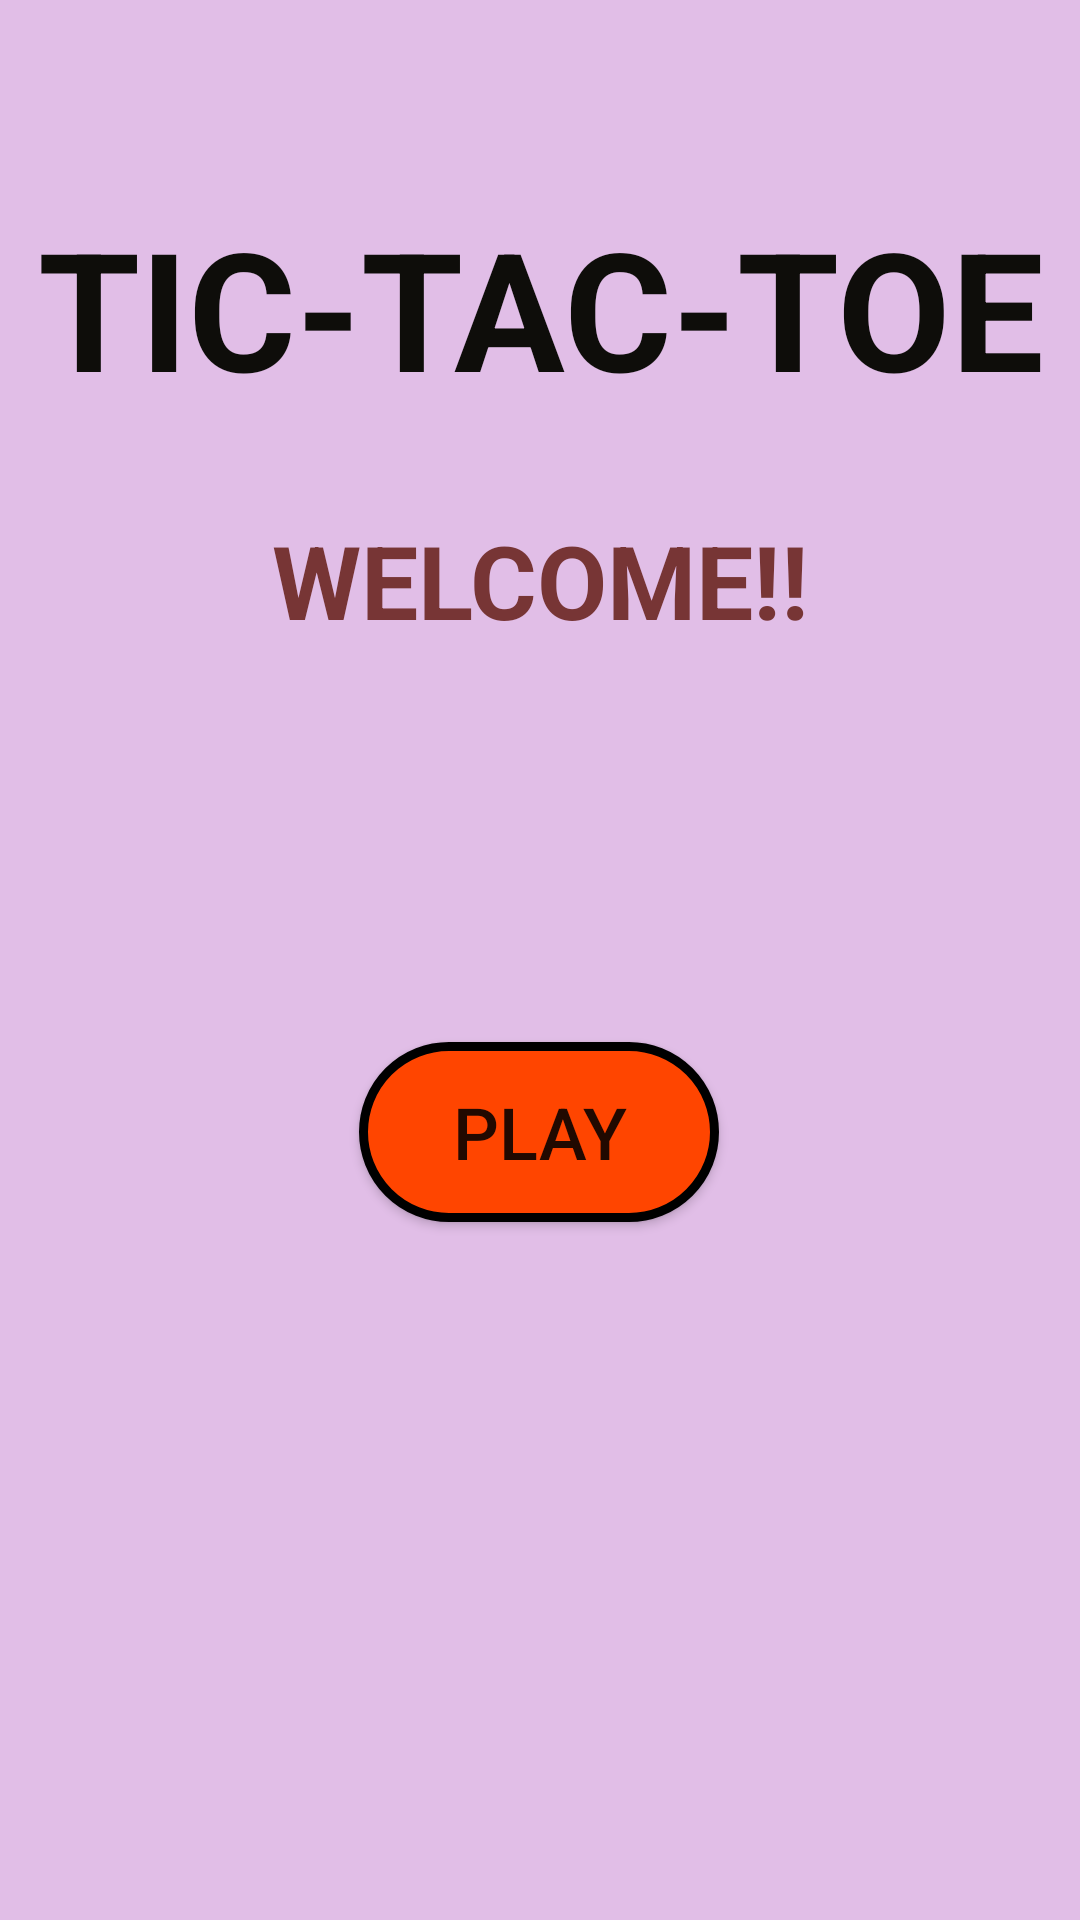

Layout XML and referenced resources for this Android screen:
<!-- AndroidManifest.xml: application theme Theme.TiTaTo -->
<!-- res/layout/activity_main.xml -->
<?xml version="1.0" encoding="utf-8"?>
<androidx.constraintlayout.widget.ConstraintLayout xmlns:android="http://schemas.android.com/apk/res/android"
    xmlns:app="http://schemas.android.com/apk/res-auto"
    xmlns:tools="http://schemas.android.com/tools"
    android:layout_width="match_parent"
    android:layout_height="match_parent"
    tools:context=".MainActivity"
    android:background="#E1BEE7">

    <TextView
        android:id="@+id/textView2"
        android:layout_width="335dp"
        android:layout_height="102dp"
        android:text="@string/main_welcome"
        android:textAlignment="center"
        android:textAppearance="@style/TextAppearance.AppCompat.Display1"
        android:textColor="#773535"
        android:textColorLink="#3F51B5"
        android:textSize="34sp"
        android:textStyle="bold"
        app:layout_constraintBottom_toBottomOf="parent"
        app:layout_constraintEnd_toEndOf="parent"
        app:layout_constraintStart_toStartOf="parent"
        app:layout_constraintTop_toTopOf="parent"
        app:layout_constraintVertical_bias="0.317" />

    <TextView
        android:id="@+id/textView"
        android:layout_width="wrap_content"
        android:layout_height="wrap_content"
        android:text="@string/main_game_name"
        android:textAlignment="center"
        android:textAppearance="@style/TextAppearance.AppCompat.Display3"
        android:textColor="#0E0D0A"
        android:textSize="55sp"
        android:textStyle="bold"
        app:layout_constraintBottom_toTopOf="@+id/textView2"
        app:layout_constraintEnd_toEndOf="parent"
        app:layout_constraintStart_toStartOf="parent"
        app:layout_constraintTop_toTopOf="parent"
        app:layout_constraintVertical_bias="0.675" />

    <Button
        android:id="@+id/button"
        android:layout_width="120dp"
        android:layout_height="60dp"
        android:background="@drawable/orange_button"
        android:text="@string/main_play"
        android:textSize="24sp"
        app:layout_constraintBottom_toBottomOf="parent"
        app:layout_constraintEnd_toEndOf="parent"
        app:layout_constraintHorizontal_bias="0.498"
        app:layout_constraintStart_toStartOf="parent"
        app:layout_constraintTop_toBottomOf="@+id/textView2"
        app:layout_constraintVertical_bias="0.243" />

</androidx.constraintlayout.widget.ConstraintLayout>
<!-- resources referenced by this layout -->
<resources>
  <!-- drawable orange_button (drawable) -->
  <?xml version="1.0" encoding="utf-8"?>
  <selector xmlns:android="http://schemas.android.com/apk/res/android">
      <item>
          <shape android:shape="rectangle">
              <solid android:color="#ff4500"/>
              <corners android:radius="100dp"/>
              <stroke android:color="@color/black" android:width="3dp"/>
          </shape>
      </item>
  </selector>
  <string name="main_game_name">TIC-TAC-TOE</string>
  <string name="main_play">PLAY</string>
  <string name="main_welcome">WELCOME!!</string>
  <style name="Theme.TiTaTo" parent="Theme.AppCompat.Light.NoActionBar">
          
          <item name="colorPrimary">@color/purple_500</item>
          <item name="colorPrimaryVariant">@color/purple_700</item>
          <item name="colorOnPrimary">@color/white</item>
          
          <item name="colorSecondary">@color/teal_200</item>
          <item name="colorSecondaryVariant">@color/teal_700</item>
          <item name="colorOnSecondary">@color/black</item>
          
          <item name="android:statusBarColor" tools:targetApi="l">?attr/colorPrimaryVariant</item>
          
      </style>
  <!-- not gathered from this repository: default colours our renderer supplied (Android Studio template values) -->
  <color name="purple_500">#FF6200EE</color>
  <color name="purple_700">#FF3700B3</color>
  <color name="teal_200">#FF03DAC5</color>
  <color name="teal_700">#FF018786</color>
  <color name="black">#FF000000</color>
  <color name="white">#FFFFFFFF</color>
</resources>
